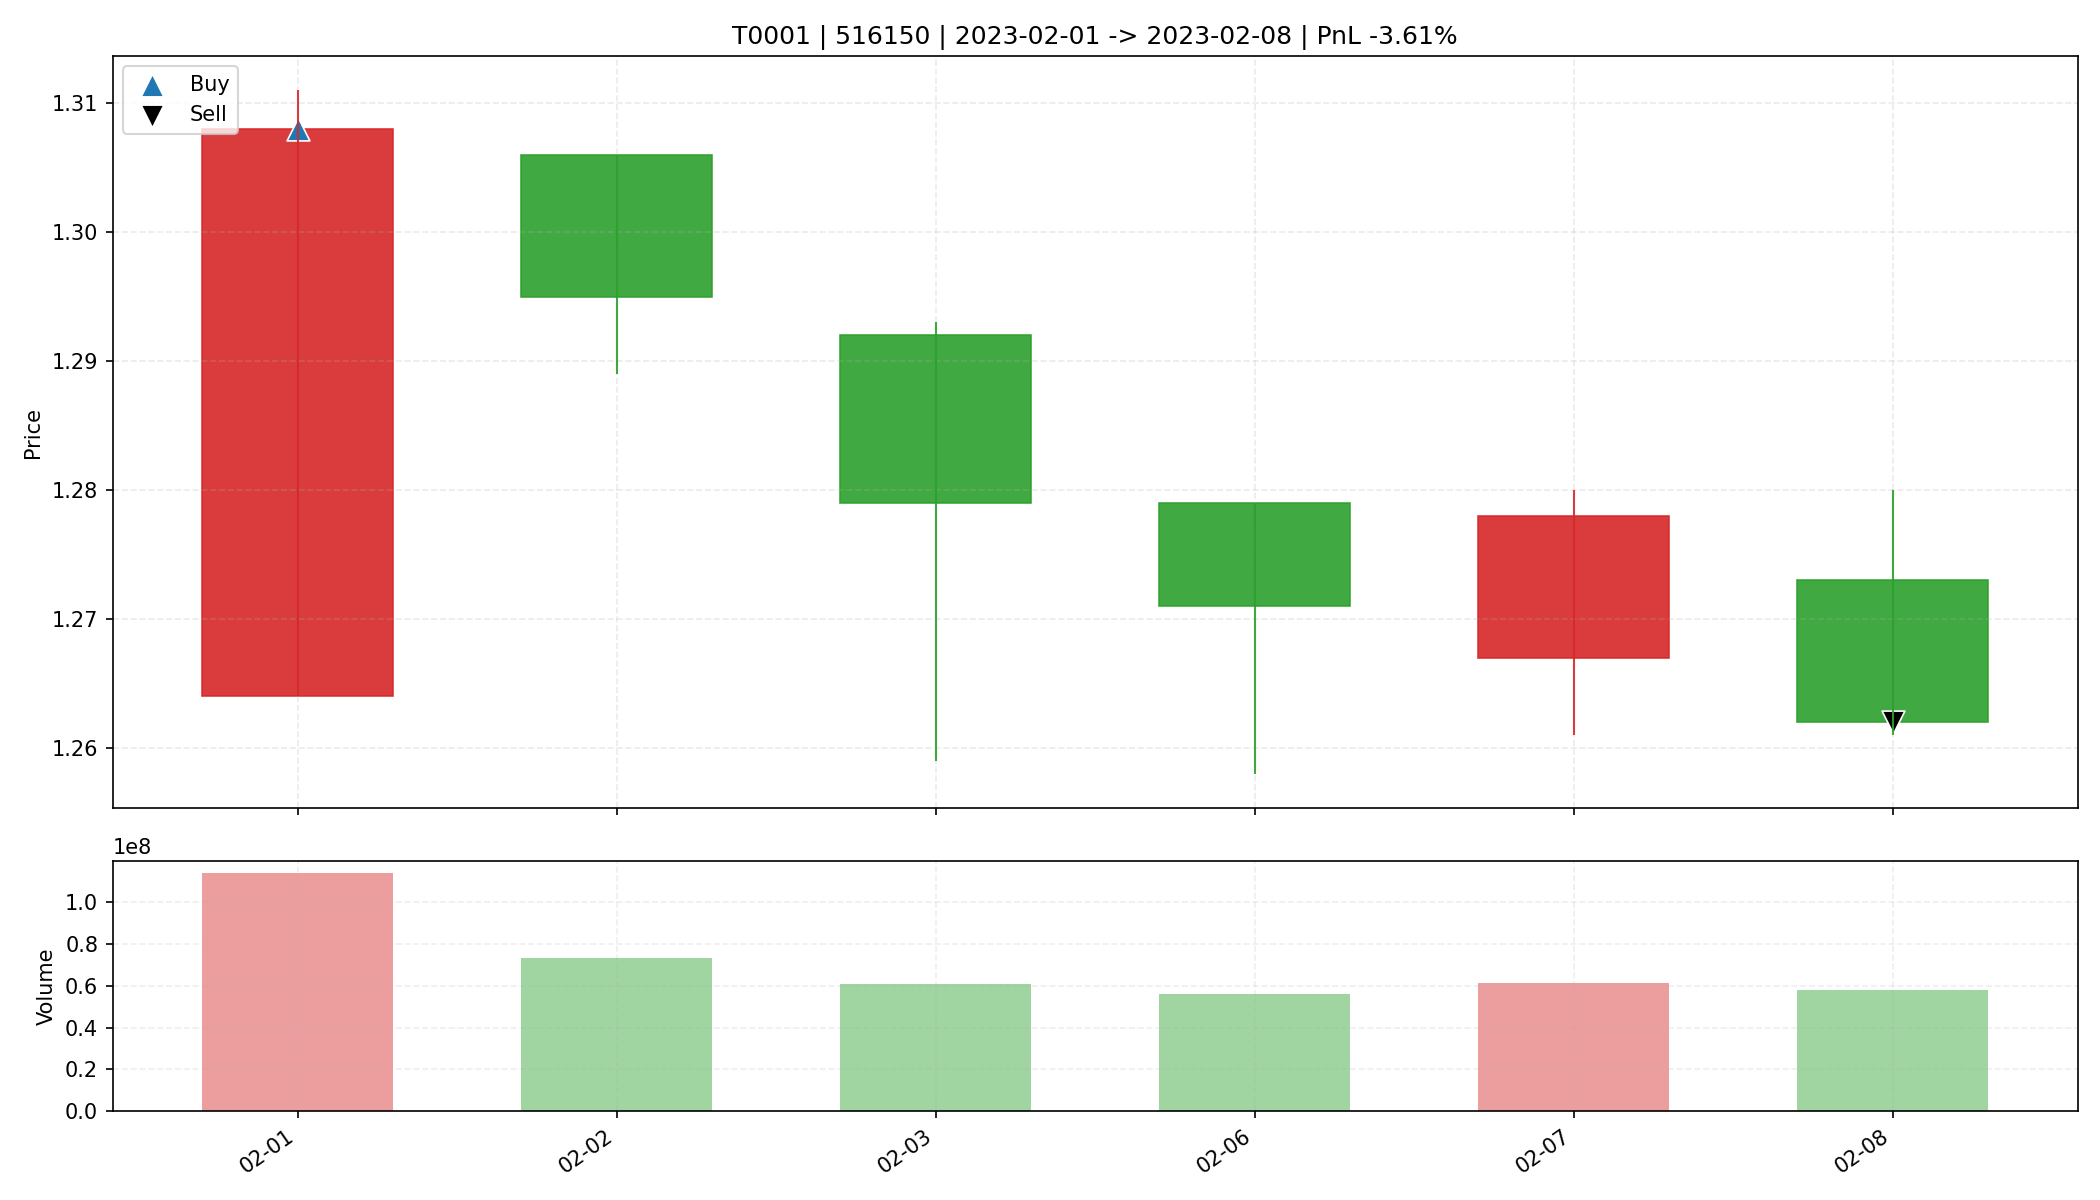

Data behind this chart, as committed beside it:
date, open, high, low, close, amount, volume, trade_id, code, buy_date, sell_date, buy_price, sell_price, matched_shares, buy_reason, sell_reason, sell_profit_pct, sell_hold_days, is_buy_day, is_sell_day, holding_day_index
2023-02-01, 1.264, 1.311, 1.264, 1.308, 147205312, 113964374, T0001, 516150, 2023-02-01, 2023-02-08, 1.308, 1.262, 25200, 前10日振幅9.6%, 阳线涨幅3.5%, 突破均线, 放量确认关闭, MACD…, 收盘跌破防守线(1.264), -3.613, 5.0, True, False, 0
2023-02-02, 1.306, 1.306, 1.289, 1.295, 94803984, 73121400, T0001, 516150, 2023-02-01, 2023-02-08, 1.308, 1.262, 25200, 前10日振幅9.6%, 阳线涨幅3.5%, 突破均线, 放量确认关闭, MACD…, 收盘跌破防守线(1.264), -3.613, 5.0, False, False, 1
2023-02-03, 1.292, 1.293, 1.259, 1.279, 77058920, 60629600, T0001, 516150, 2023-02-01, 2023-02-08, 1.308, 1.262, 25200, 前10日振幅9.6%, 阳线涨幅3.5%, 突破均线, 放量确认关闭, MACD…, 收盘跌破防守线(1.264), -3.613, 5.0, False, False, 2
2023-02-06, 1.279, 1.279, 1.258, 1.271, 70893328, 56034100, T0001, 516150, 2023-02-01, 2023-02-08, 1.308, 1.262, 25200, 前10日振幅9.6%, 阳线涨幅3.5%, 突破均线, 放量确认关闭, MACD…, 收盘跌破防守线(1.264), -3.613, 5.0, False, False, 3
2023-02-07, 1.267, 1.28, 1.261, 1.278, 77697816, 61215600, T0001, 516150, 2023-02-01, 2023-02-08, 1.308, 1.262, 25200, 前10日振幅9.6%, 阳线涨幅3.5%, 突破均线, 放量确认关闭, MACD…, 收盘跌破防守线(1.264), -3.613, 5.0, False, False, 4
2023-02-08, 1.273, 1.28, 1.261, 1.262, 73627624, 57874200, T0001, 516150, 2023-02-01, 2023-02-08, 1.308, 1.262, 25200, 前10日振幅9.6%, 阳线涨幅3.5%, 突破均线, 放量确认关闭, MACD…, 收盘跌破防守线(1.264), -3.613, 5.0, False, True, 5
